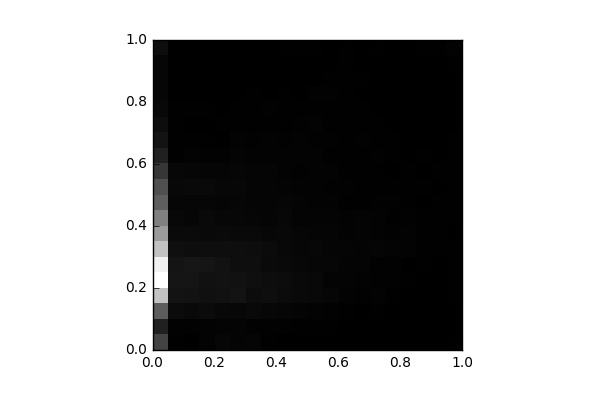

The file beside this chart, header and first rows:
, 0, 1, 2, 3, 4, 5, 6, 7, 8, 9, 10, 11, 12, 13, 14, 15, 16, 17, 18, 19
0, 1016, 488.0, 1414, 2952, 3855, 3631, 2931, 2335, 1941, 1420, 1216, 819.0, 511.0, 290.0, 210.0, 122.0, 104.0, 95.0, 97.0, 209.0
1, 16.0, 31.0, 166.0, 296.0, 320.0, 307.0, 235.0, 160.0, 121.0, 105.0, 121.0, 106.0, 28.0, 24.0, 18.0, 18.0, 13.0, 4.0, 4.0, 11.0
2, 9.0, 40.0, 140.0, 279.0, 328.0, 335.0, 209.0, 156.0, 101.0, 102.0, 149.0, 94.0, 55.0, 24.0, 10.0, 17.0, 14.0, 6.0, 2.0, 15.0
3, 58.0, 51.0, 175.0, 252.0, 267.0, 317.0, 212.0, 149.0, 147.0, 101.0, 147.0, 87.0, 44.0, 24.0, 10.0, 20.0, 5.0, 10.0, 8.0, 6.0
4, 93.0, 74.0, 130.0, 267.0, 284.0, 276.0, 213.0, 152.0, 114.0, 82.0, 108.0, 80.0, 41.0, 15.0, 24.0, 12.0, 12.0, 0.0, 1.0, 10.0
5, 69.0, 70.0, 115.0, 300.0, 271.0, 223.0, 211.0, 139.0, 111.0, 101.0, 116.0, 95.0, 64.0, 54.0, 25.0, 19.0, 8.0, 8.0, 9.0, 12.0
6, 76.0, 37.0, 144.0, 195.0, 238.0, 221.0, 198.0, 141.0, 103.0, 80.0, 87.0, 86.0, 48.0, 38.0, 24.0, 28.0, 16.0, 8.0, 8.0, 6.0
7, 17.0, 32.0, 109.0, 215.0, 203.0, 157.0, 175.0, 110.0, 88.0, 86.0, 79.0, 80.0, 60.0, 48.0, 25.0, 34.0, 15.0, 6.0, 11.0, 15.0
8, 8.0, 37.0, 93.0, 178.0, 195.0, 146.0, 124.0, 127.0, 118.0, 100.0, 70.0, 49.0, 54.0, 39.0, 20.0, 22.0, 20.0, 10.0, 8.0, 21.0
9, 11.0, 16.0, 72.0, 149.0, 139.0, 117.0, 103.0, 99.0, 75.0, 73.0, 54.0, 34.0, 48.0, 48.0, 37.0, 20.0, 14.0, 13.0, 11.0, 17.0
10, 4.0, 19.0, 59.0, 122.0, 132.0, 99.0, 111.0, 87.0, 75.0, 49.0, 46.0, 51.0, 48.0, 36.0, 48.0, 17.0, 32.0, 14.0, 10.0, 26.0
11, 8.0, 16.0, 32.0, 95.0, 74.0, 97.0, 84.0, 90.0, 73.0, 54.0, 37.0, 52.0, 28.0, 31.0, 19.0, 22.0, 33.0, 21.0, 9.0, 15.0
12, 3.0, 12.0, 30.0, 47.0, 61.0, 66.0, 80.0, 58.0, 58.0, 30.0, 39.0, 23.0, 23.0, 30.0, 28.0, 20.0, 26.0, 16.0, 18.0, 22.0
13, 0.0, 10.0, 12.0, 33.0, 48.0, 65.0, 67.0, 75.0, 66.0, 27.0, 21.0, 26.0, 20.0, 37.0, 17.0, 20.0, 8.0, 19.0, 6.0, 14.0
14, 4.0, 9.0, 19.0, 51.0, 45.0, 45.0, 80.0, 49.0, 53.0, 41.0, 28.0, 25.0, 32.0, 20.0, 19.0, 13.0, 9.0, 6.0, 15.0, 19.0
15, 0.0, 7.0, 14.0, 21.0, 40.0, 35.0, 68.0, 41.0, 23.0, 37.0, 24.0, 13.0, 27.0, 28.0, 8.0, 12.0, 13.0, 0.0, 5.0, 14.0
16, 6.0, 6.0, 14.0, 5.0, 16.0, 14.0, 50.0, 47.0, 39.0, 17.0, 17.0, 20.0, 14.0, 13.0, 11.0, 6.0, 12.0, 6.0, 8.0, 15.0
17, 0.0, 4.0, 7.0, 5.0, 6.0, 24.0, 27.0, 17.0, 20.0, 12.0, 24.0, 12.0, 17.0, 8.0, 9.0, 6.0, 5.0, 8.0, 12.0, 19.0
18, 0.0, 0.0, 7.0, 13.0, 6.0, 8.0, 22.0, 22.0, 16.0, 22.0, 8.0, 18.0, 3.0, 8.0, 6.0, 6.0, 2.0, 2.0, 12.0, 19.0
19, 19.0, 4.0, 12.0, 28.0, 21.0, 20.0, 22.0, 13.0, 25.0, 24.0, 24.0, 18.0, 17.0, 25.0, 7.0, 11.0, 2.0, 8.0, 16.0, 59.0
